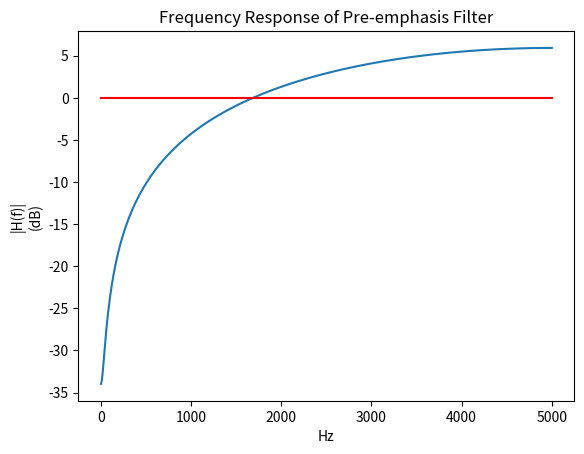

Write the Python code that produced this figure.
import matplotlib.pyplot as plt
import numpy as np

Fmax = 5000
n = 500 # 500 điểm
f = np.linspace(0, Fmax, 500)
Fs = 10000 # tần số lấy mẫu (10000 mẫu)
Ts = 1/Fs 
a = 0.98
H = np.sqrt(1 + a**2 - 2*a*np.cos(2*np.pi*f*Ts)) 
H = 20*np.log10(H) # đưa về db

plt.plot(f, H)
plt.plot([0, 5000], [0, 0], 'r')
plt.xlabel('Hz')
plt.ylabel('|H(f)|\n(dB)')
plt.title('Frequency Response of Pre-emphasis Filter')
plt.show()
